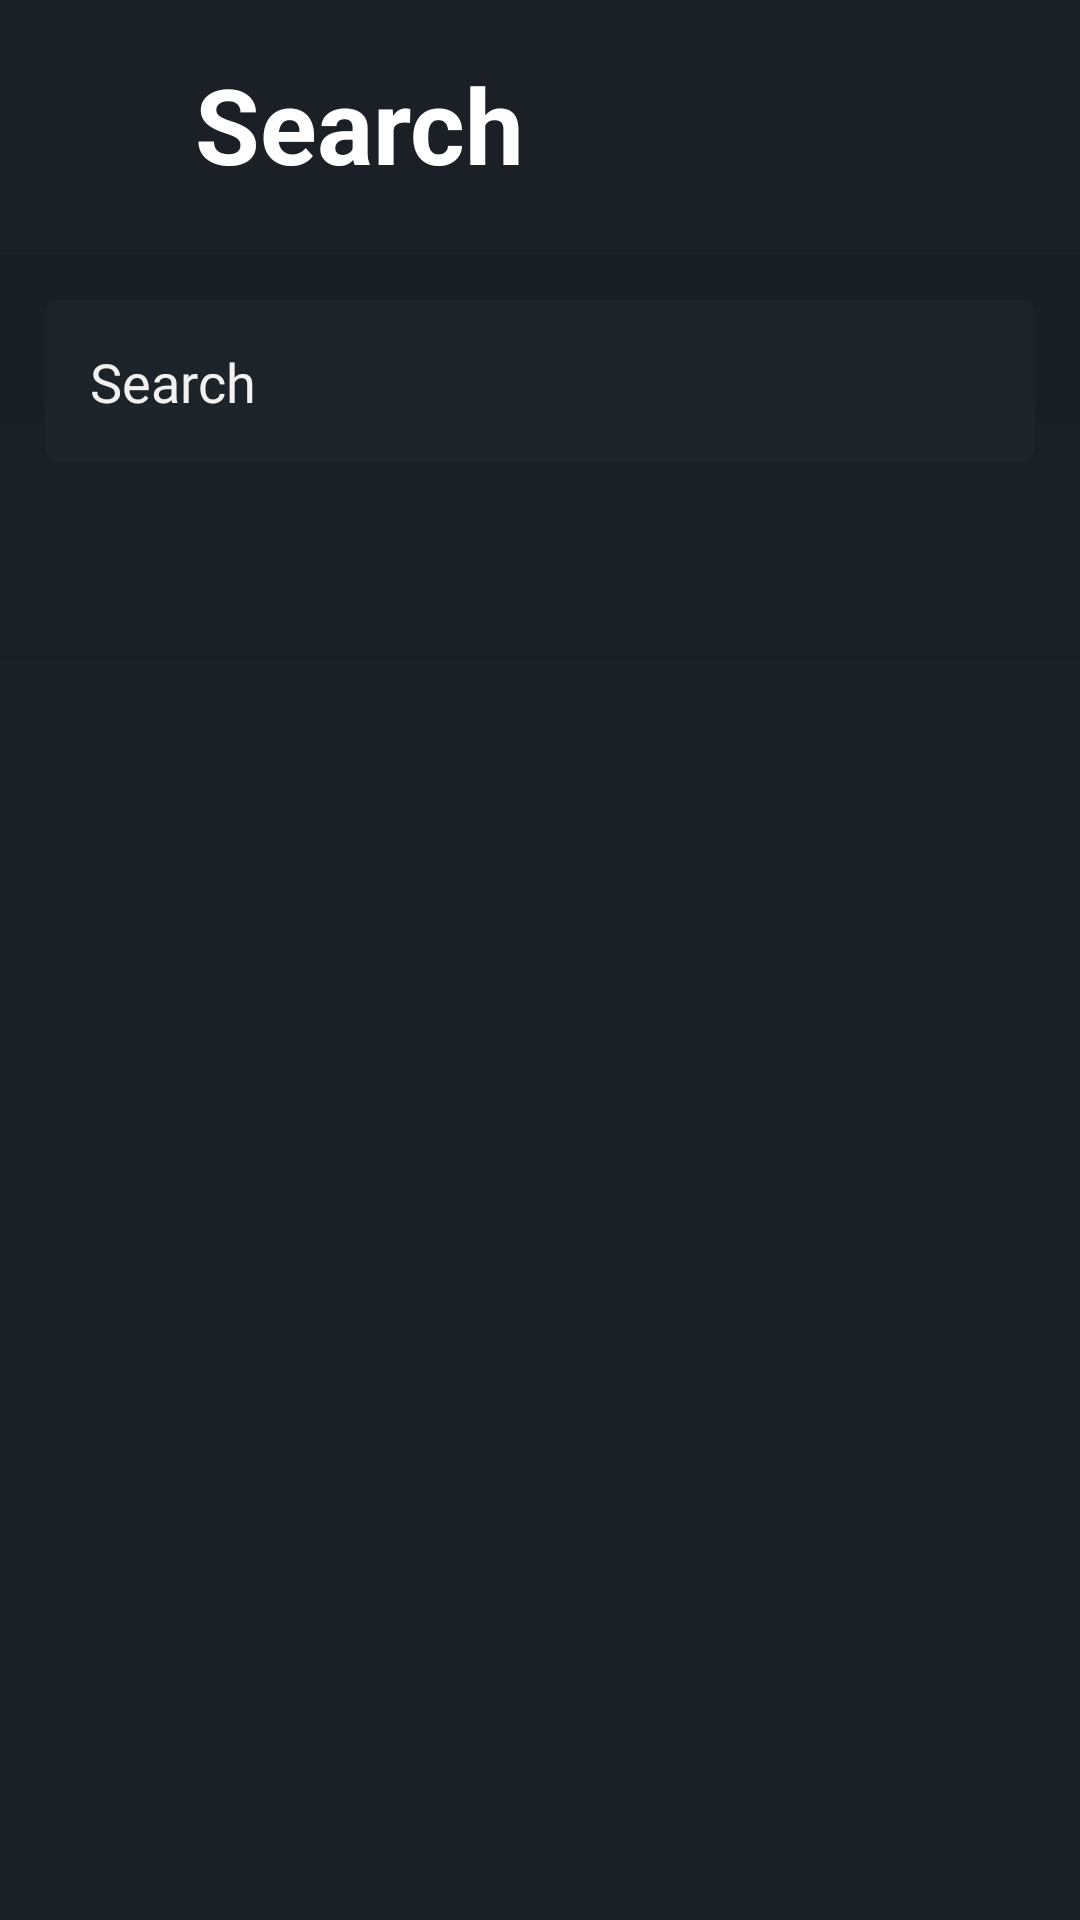

This screen was rendered from an Android layout file. Write that file and the resources it references.
<!-- AndroidManifest.xml: application theme Theme.Steamdroid -->
<!-- res/layout/search_game.xml -->
<?xml version="1.0" encoding="utf-8"?>
<LinearLayout
    xmlns:android="http://schemas.android.com/apk/res/android"
    xmlns:tools="http://schemas.android.com/tools"
    android:layout_width="match_parent"
    android:layout_height="match_parent"
    android:background="@color/background"
    android:orientation="vertical">

    <androidx.cardview.widget.CardView
        xmlns:card_view="http://schemas.android.com/apk/res-auto"
        android:layout_width="match_parent"
        android:layout_height="wrap_content"
        card_view:cardBackgroundColor="@color/background"
        card_view:cardElevation="100dp"
        card_view:cardCornerRadius="0dp">

        <LinearLayout
            android:layout_width="match_parent"
            android:layout_height="match_parent"
            android:orientation="horizontal"
            tools:ignore="UseCompoundDrawables">
            <ImageView
                android:id="@+id/white_cross"
                android:layout_width="wrap_content"
                android:layout_height="wrap_content"
                android:src="@drawable/white_close"
                android:minHeight="25dp"
                android:minWidth="25dp"
                android:layout_marginTop="30dp"
                android:layout_marginStart="20dp"
                android:layout_marginBottom="30dp"
                android:layout_marginEnd="20dp"
                android:contentDescription="@string/close_search" />

            <TextView
                android:layout_width="wrap_content"
                android:layout_height="wrap_content"
                android:text="@string/search_label"
                android:textColor="@color/white"
                android:textSize="35sp"
                android:layout_marginTop="18dp"
                android:textStyle="bold" />
        </LinearLayout>

    </androidx.cardview.widget.CardView>

    <EditText
        android:id="@+id/search_input"
        android:layout_width="match_parent"
        android:layout_height="wrap_content"
        android:layout_margin="15dp"
        android:autofillHints=""
        android:background="@drawable/input_border_rounded"
        android:fontFamily="@font/proxima_nova_font"
        android:gravity="start"
        android:hint="@string/search_label"
        android:inputType="text"
        android:padding="15dp"
        android:textColor="@color/placeholder"
        android:textColorHint="@color/white" />

    <ProgressBar
        android:id="@+id/progressBar"
        android:layout_width="wrap_content"
        android:layout_height="wrap_content"
        android:layout_gravity="center"
        android:visibility="gone" />

    <androidx.recyclerview.widget.RecyclerView
        android:id="@+id/recycler_view_home"
        android:layout_width="match_parent"
        android:layout_height="match_parent" />

</LinearLayout>
<!-- resources referenced by this layout -->
<resources>
  <color name="background">#1a2025</color>
  <color name="placeholder">#ADADAD</color>
  <color name="white">#FFFFFFFF</color>
  <!-- drawable input_border_rounded (drawable) -->
  <?xml version="1.0" encoding="utf-8"?>
  <shape xmlns:android="http://schemas.android.com/apk/res/android"
      android:shape="rectangle" android:padding="10dp">
      <corners android:radius="5dp"/>
      <solid android:color="@color/background_input"/>
  </shape>
  <string name="close_search">close_search</string>
  <string name="search_label">Search</string>
  <style name="Theme.Steamdroid" parent="Theme.MaterialComponents.DayNight.NoActionBar">
          
          <item name="colorPrimary">@color/purple_500</item>
          <item name="colorPrimaryVariant">@color/purple_700</item>
          <item name="colorOnPrimary">@color/white</item>
          
          <item name="colorSecondary">@color/teal_200</item>
          <item name="colorSecondaryVariant">@color/teal_700</item>
          <item name="colorOnSecondary">@color/black</item>
          
          <item name="android:statusBarColor">?attr/colorPrimaryVariant</item>
      </style>
  <color name="background_input">#1e262c</color>
  <color name="purple_500">#FF6200EE</color>
  <color name="purple_700">#1a2025</color>
  <color name="teal_200">#636af6</color>
  <color name="teal_700">#636af6</color>
  <color name="black">#FF000000</color>
</resources>
